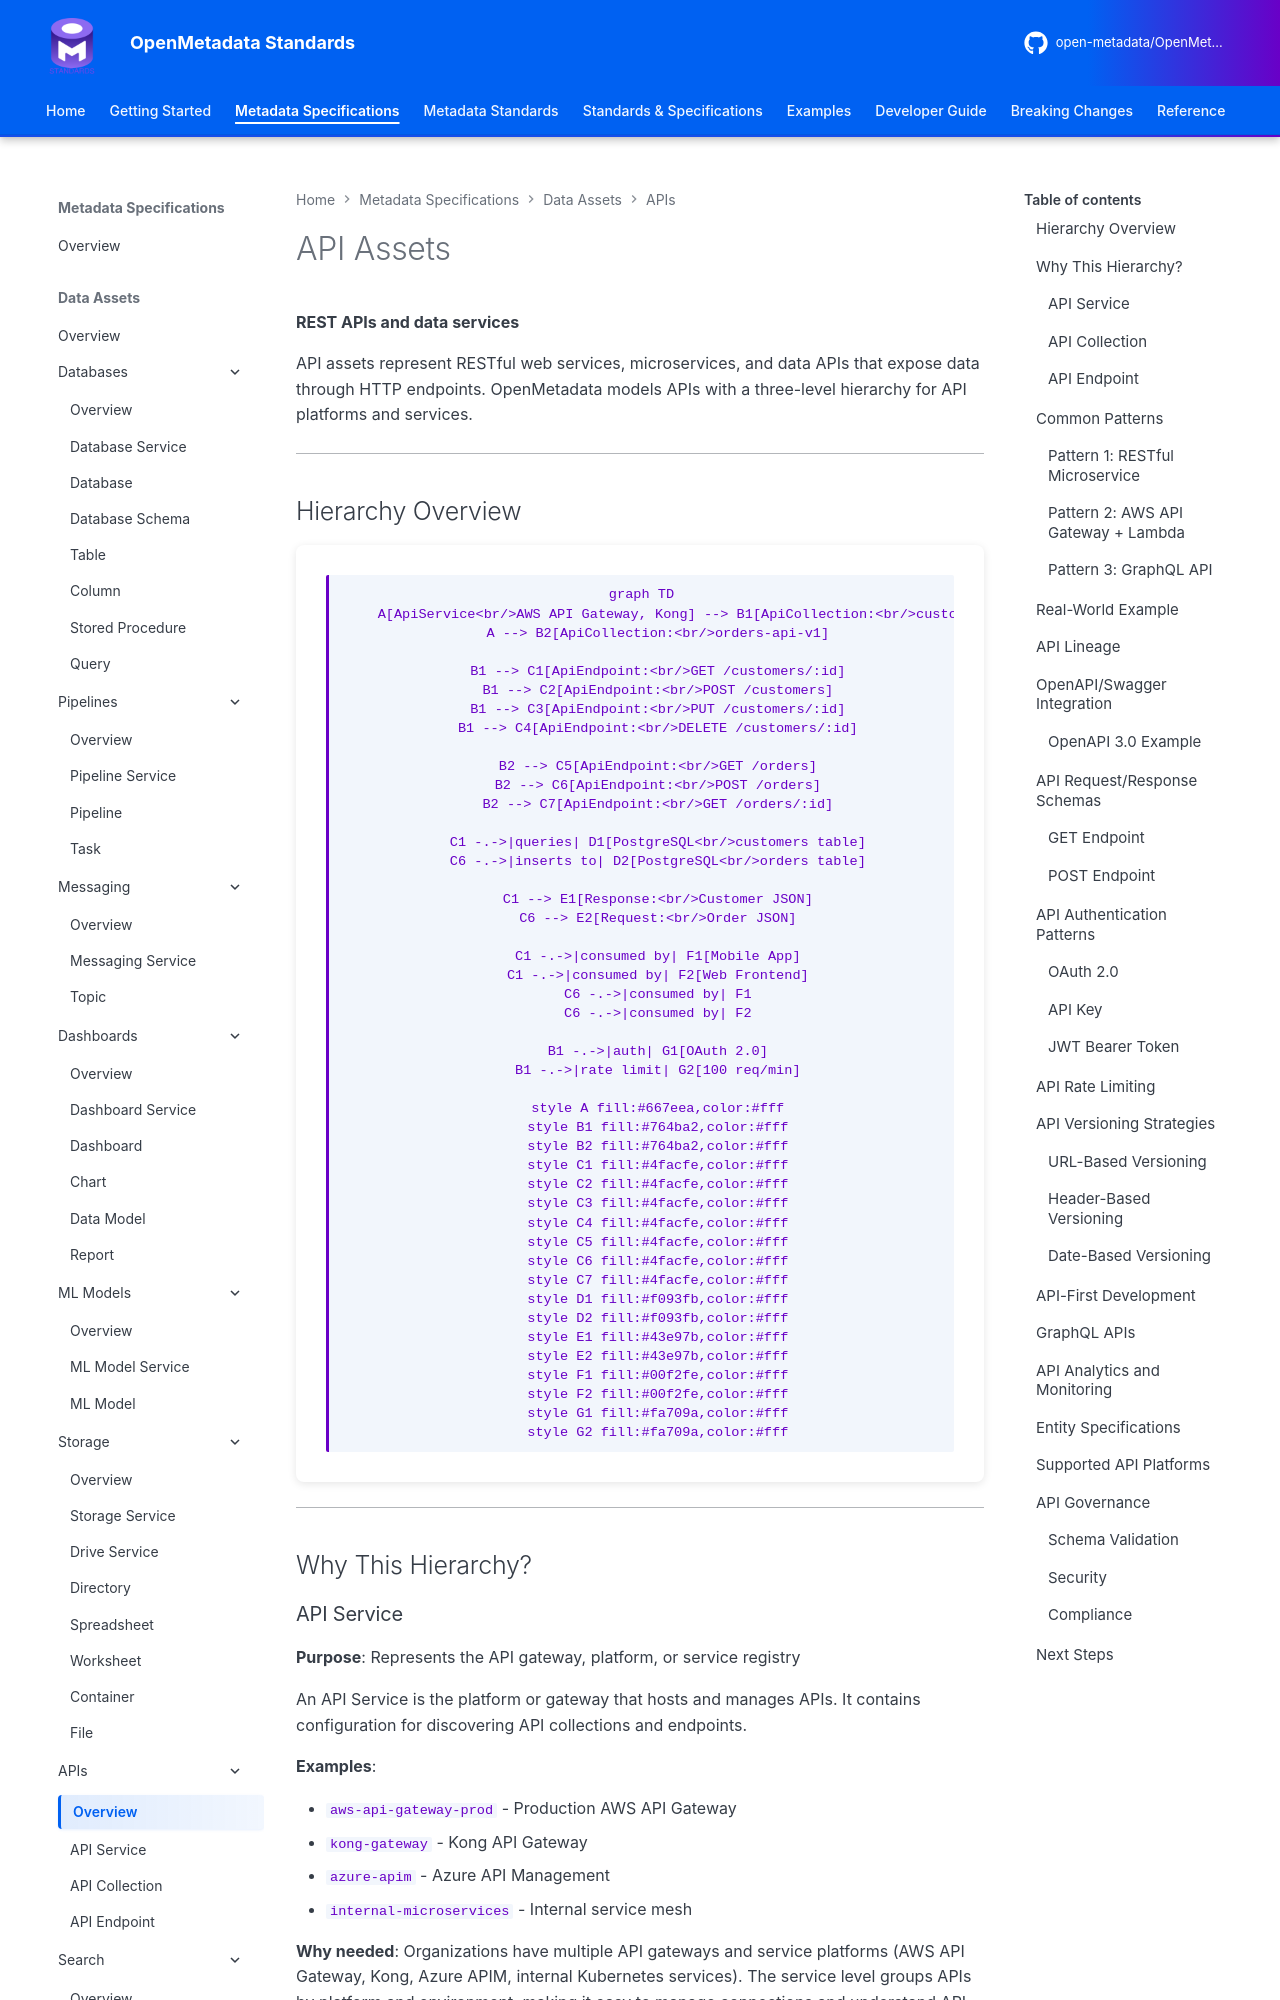

repository: open-metadata/OpenMetadataStandards · page: data-assets/apis/overview/index.html · generator: mkdocs


# API Assets

**REST APIs and data services**

API assets represent RESTful web services, microservices, and data APIs that expose data through HTTP endpoints. OpenMetadata models APIs with a three-level hierarchy for API platforms and services.

---

## Hierarchy Overview

```mermaid
graph TD
    A[ApiService<br/>AWS API Gateway, Kong] --> B1[ApiCollection:<br/>customers-api-v1]
    A --> B2[ApiCollection:<br/>orders-api-v1]

    B1 --> C1[ApiEndpoint:<br/>GET /customers/:id]
    B1 --> C2[ApiEndpoint:<br/>POST /customers]
    B1 --> C3[ApiEndpoint:<br/>PUT /customers/:id]
    B1 --> C4[ApiEndpoint:<br/>DELETE /customers/:id]

    B2 --> C5[ApiEndpoint:<br/>GET /orders]
    B2 --> C6[ApiEndpoint:<br/>POST /orders]
    B2 --> C7[ApiEndpoint:<br/>GET /orders/:id]

    C1 -.->|queries| D1[PostgreSQL<br/>customers table]
    C6 -.->|inserts to| D2[PostgreSQL<br/>orders table]

    C1 --> E1[Response:<br/>Customer JSON]
    C6 --> E2[Request:<br/>Order JSON]

    C1 -.->|consumed by| F1[Mobile App]
    C1 -.->|consumed by| F2[Web Frontend]
    C6 -.->|consumed by| F1
    C6 -.->|consumed by| F2

    B1 -.->|auth| G1[OAuth 2.0]
    B1 -.->|rate limit| G2[100 req/min]

    style A fill:#667eea,color:#fff
    style B1 fill:#764ba2,color:#fff
    style B2 fill:#764ba2,color:#fff
    style C1 fill:#4facfe,color:#fff
    style C2 fill:#4facfe,color:#fff
    style C3 fill:#4facfe,color:#fff
    style C4 fill:#4facfe,color:#fff
    style C5 fill:#4facfe,color:#fff
    style C6 fill:#4facfe,color:#fff
    style C7 fill:#4facfe,color:#fff
    style D1 fill:#f093fb,color:#fff
    style D2 fill:#f093fb,color:#fff
    style E1 fill:#43e97b,color:#fff
    style E2 fill:#43e97b,color:#fff
    style F1 fill:#00f2fe,color:#fff
    style F2 fill:#00f2fe,color:#fff
    style G1 fill:#fa709a,color:#fff
    style G2 fill:#fa709a,color:#fff
```

---

## Why This Hierarchy?
